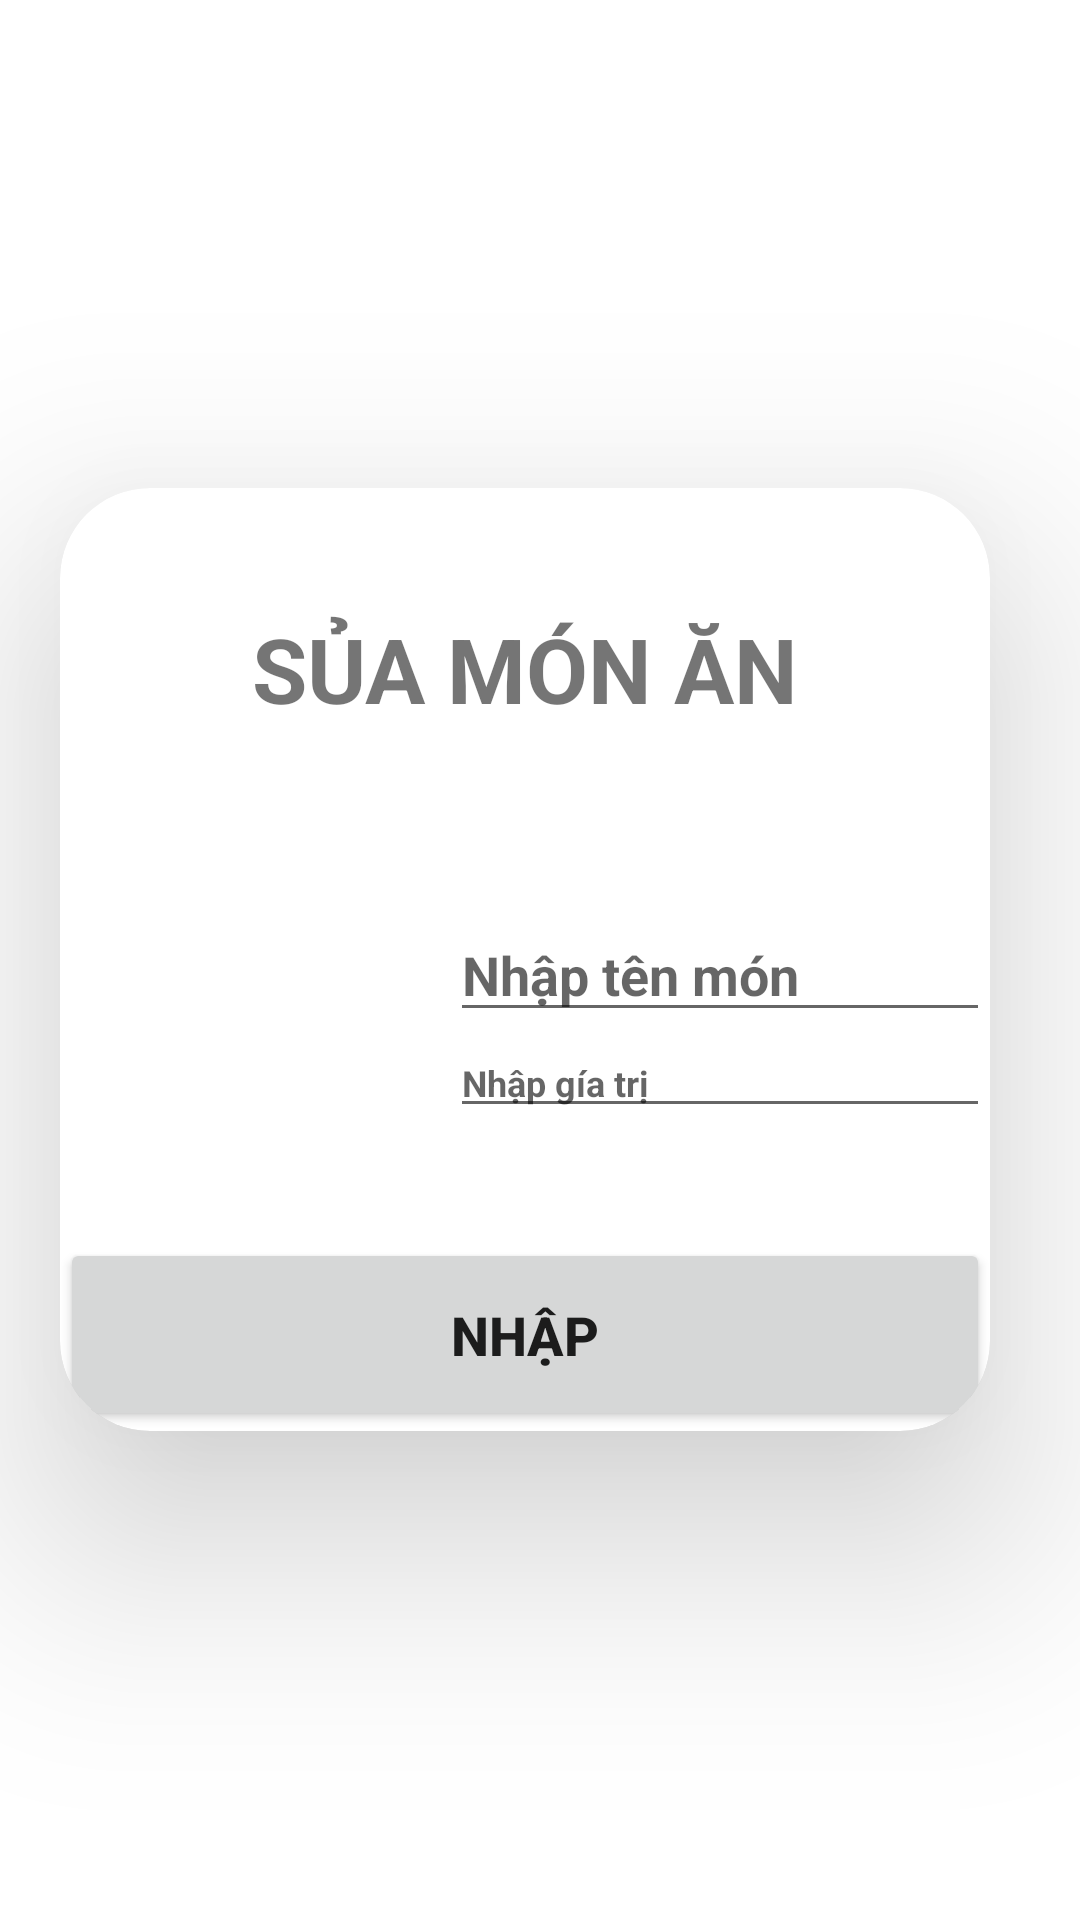

Layout XML and referenced resources for this Android screen:
<!-- AndroidManifest.xml: application theme Theme.OrderBreakfast -->
<!-- res/layout/activity_sua.xml -->
<?xml version="1.0" encoding="utf-8"?>
<LinearLayout xmlns:android="http://schemas.android.com/apk/res/android"
    xmlns:app="http://schemas.android.com/apk/res-auto"
    xmlns:tools="http://schemas.android.com/tools"
    android:layout_width="match_parent"
    android:background="@color/lavender"
    android:layout_height="match_parent"
    tools:context=".SuaActivity">


    <TextView
        android:id="@+id/suaBack"
        android:layout_width="wrap_content"
        android:layout_height="wrap_content"
        android:layout_marginTop="20dp"
        android:layout_marginLeft="20dp"
        android:drawableLeft="@drawable/ic_baseline_keyboard_backspace_24"/>

    <androidx.cardview.widget.CardView
        android:layout_width="match_parent"
        android:layout_height="wrap_content"
        android:layout_marginRight="30dp"
        android:layout_gravity="center"
        app:cardCornerRadius="30dp"

        app:cardElevation="45dp">

        <TextView
            android:layout_width="match_parent"
            android:layout_height="wrap_content"
            android:textColor="@color/lavender"
            android:textStyle="bold"
            android:layout_margin="40dp"
            android:textSize="30dp"
            android:gravity="center_horizontal"
            android:text="SỦA MÓN ĂN"/>

        <EditText
            android:layout_width="match_parent"
            android:layout_height="wrap_content"
            android:textStyle="bold"
            android:textSize="18sp"
            android:layout_marginTop="140dp"
            android:textColor="@color/lavender"
            android:layout_marginLeft="130dp"
            android:id="@+id/suaTenMon"
            android:hint="Nhập tên món"/>


        <EditText
            android:id="@+id/suaGiaTri"
            android:layout_toEndOf="@id/imageHinh"
            android:layout_width="match_parent"
            android:layout_height="wrap_content"
            android:hint="Nhập gía trị"
            android:layout_marginLeft="130dp"
            android:textSize="12sp"
            android:layout_marginTop="180dp"
            android:textColor="@color/Red"
            android:textStyle="bold"
            />

        <ImageView
            android:layout_width="120dp"
            android:layout_height="120dp"
            android:layout_marginTop="120dp"
            android:background="@android:drawable/stat_sys_upload_done"
            android:id="@+id/suaImage"/>

        <Button
            android:id="@+id/btnSuaNhap"
            android:gravity="center_horizontal"
            android:layout_marginTop="250dp"
            android:layout_width="match_parent"
            android:layout_height="wrap_content"
            android:textSize="18sp"
            android:textStyle="bold"
            android:padding="20dp"
            android:text="Nhập"/>
    </androidx.cardview.widget.CardView>



</LinearLayout>
<!-- resources referenced by this layout -->
<resources>
  <style name="Theme.OrderBreakfast" parent="Theme.MaterialComponents.DayNight.DarkActionBar">
          
          <item name="colorPrimary">@color/lavender</item>
          <item name="colorPrimaryVariant">@color/lavender</item>
          <item name="colorOnPrimary">@color/white</item>
          
          <item name="colorSecondary">@color/teal_200</item>
          <item name="colorSecondaryVariant">@color/teal_700</item>
          <item name="colorOnSecondary">@color/black</item>
          
          <item name="android:statusBarColor">?attr/colorPrimaryVariant</item>
          
      </style>
  <!-- not gathered from this repository: default colours our renderer supplied (Android Studio template values) -->
  <color name="teal_200">#FF03DAC5</color>
  <color name="teal_700">#FF018786</color>
  <color name="black">#FF000000</color>
  <color name="white">#FFFFFFFF</color>
</resources>
